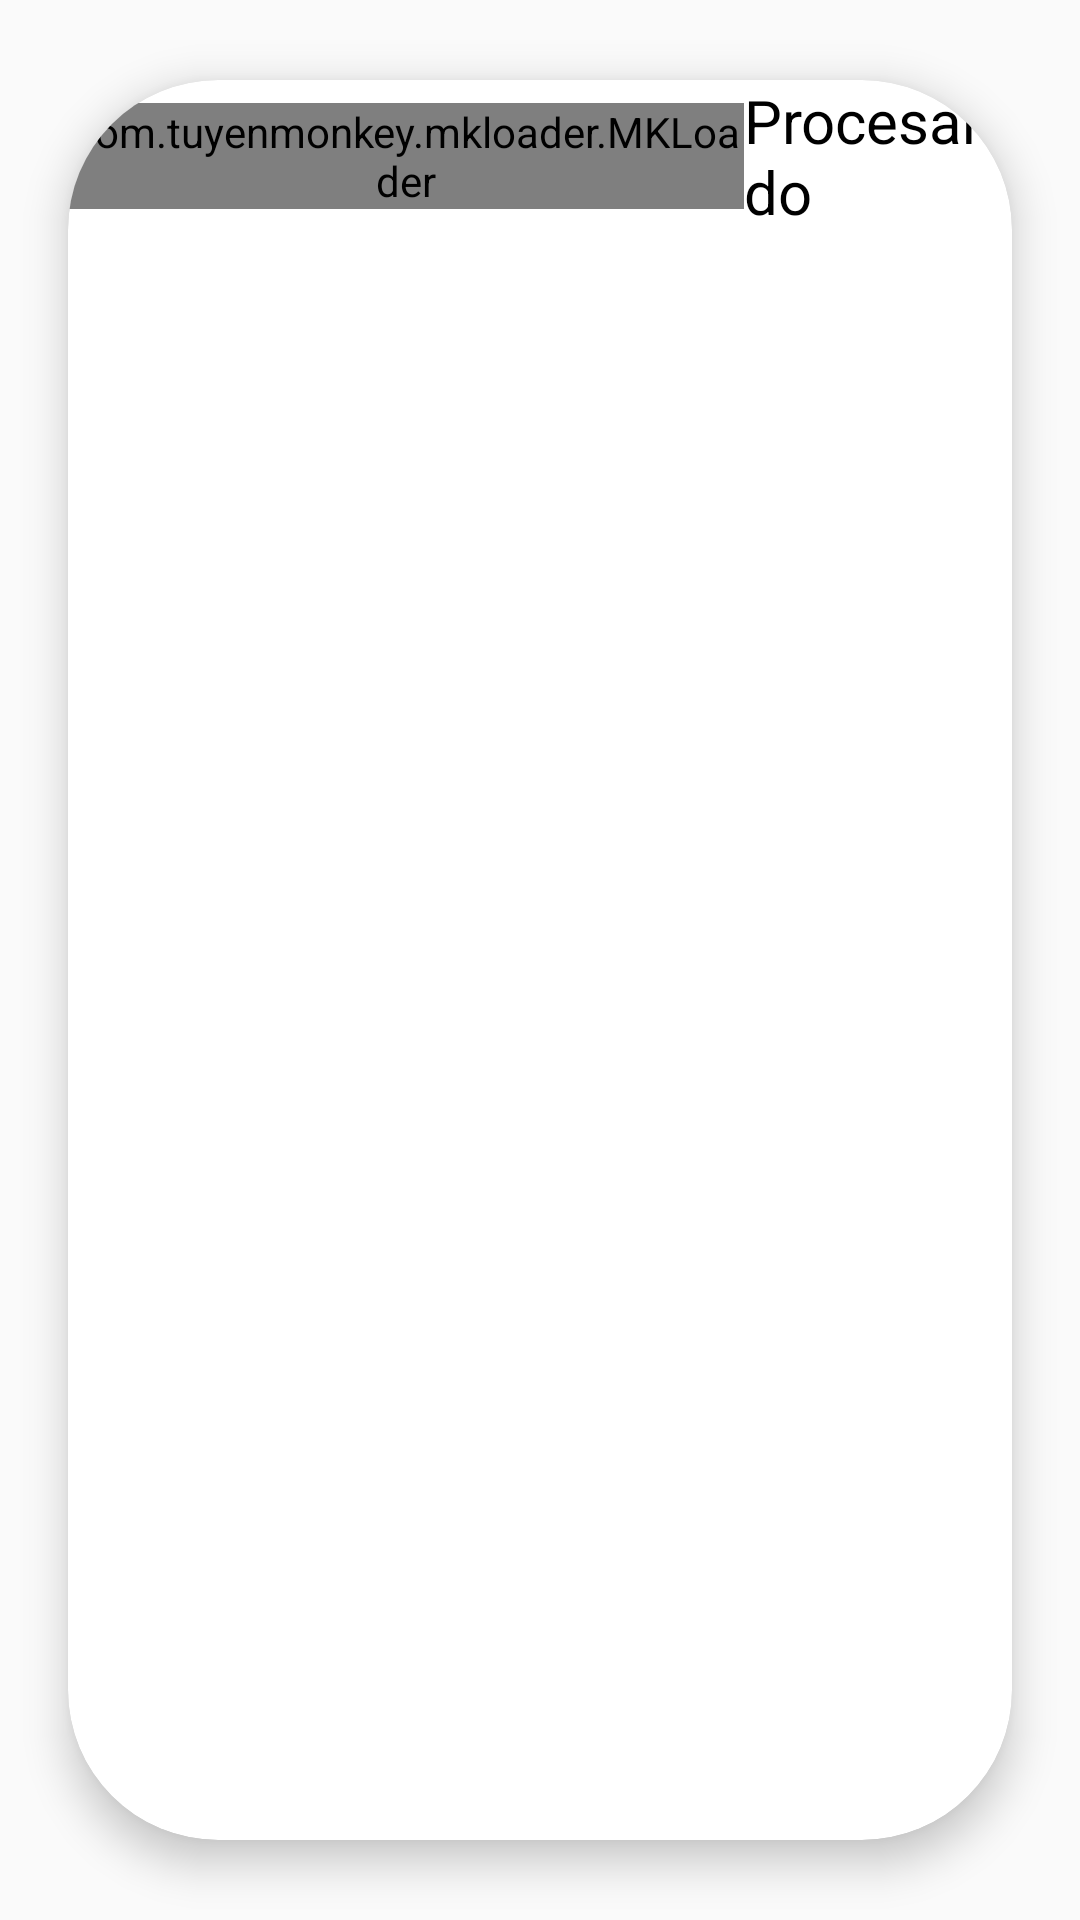

Write the Android layout XML for this screen, with the resource values it uses.
<!-- AndroidManifest.xml: application theme AppTheme -->
<!-- res/layout/custom_loader.xml -->
<?xml version="1.0" encoding="utf-8"?>
<androidx.cardview.widget.CardView
    xmlns:android="http://schemas.android.com/apk/res/android"
    xmlns:app="http://schemas.android.com/apk/res-auto"
    android:layout_width="match_parent"
    android:layout_height="match_parent"
    app:cardCornerRadius="50dp"
    app:cardElevation="8dp"
    app:cardUseCompatPadding="true"
    android:background="@drawable/rounded_custom_loader"
    >

        <LinearLayout
            android:layout_width="match_parent"
            android:layout_height="wrap_content"
            android:orientation="horizontal"
            android:weightSum="2"
            android:gravity="center"
            android:background="@android:color/transparent"
            >
                <com.tuyenmonkey.mkloader.MKLoader
                    android:id="@+id/mkLoader"
                    android:layout_width="wrap_content"
                    android:layout_height="wrap_content"
                    android:layout_weight="1"
                    app:mk_type="Sharingan"
                    app:mk_color="#000000"
                    />

                <TextView
                    android:id="@+id/tvLoader"
                    android:layout_width="wrap_content"
                    android:layout_height="wrap_content"
                    android:layout_weight="1"
                    android:gravity="left"
                    android:textSize="20sp"
                    android:textColor="@android:color/black"
                    android:text="@string/loading"/>

        </LinearLayout>


</androidx.cardview.widget.CardView>
<!-- resources referenced by this layout -->
<resources>
  <!-- drawable rounded_custom_loader (drawable) -->
  <?xml version="1.0" encoding="utf-8"?>
  <shape xmlns:android="http://schemas.android.com/apk/res/android"
      android:shape="rectangle"
      android:thickness="0dp">
      
  
      <corners android:radius="50dp" />
  
      <gradient android:type="linear"
          android:startColor="@color/secondary_color"
          android:endColor="@color/secondary_color"
          />
  
  </shape>
  <string name="loading">Procesando</string>
  <style name="AppTheme" parent="Theme.AppCompat.Light.NoActionBar">
          
          <item name="colorPrimary">@color/colorPrimary</item>
          <item name="colorPrimaryDark">@color/colorPrimaryDark</item>
          <item name="colorAccent">@color/colorAccent</item>
          
  
      </style>
  <color name="colorPrimary">#6200EE</color>
  <color name="colorPrimaryDark">#3700B3</color>
  <color name="colorAccent">#03DAC5</color>
</resources>
